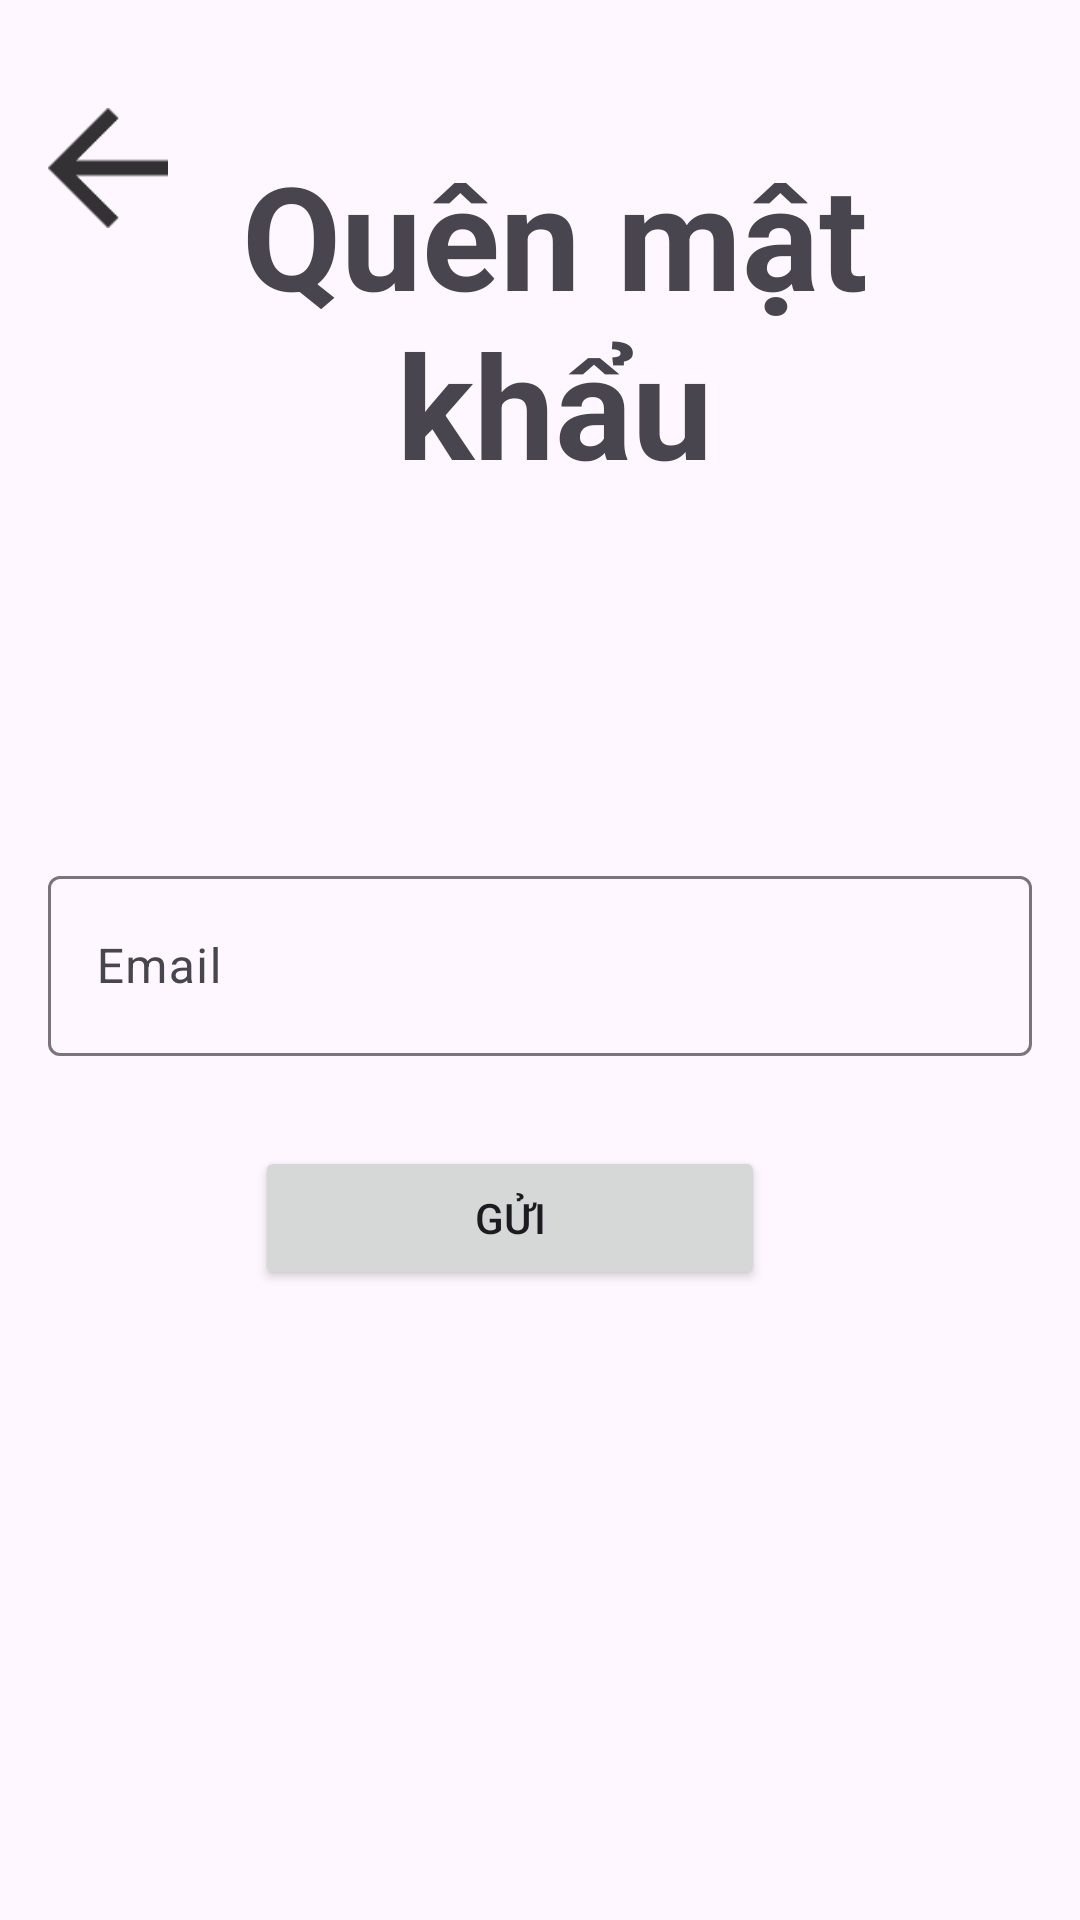

Android layout source for this screen:
<!-- AndroidManifest.xml: application theme Theme.BTL_Android -->
<!-- res/layout/activity_forgotpass.xml -->
<?xml version="1.0" encoding="utf-8"?>
<LinearLayout
    xmlns:android="http://schemas.android.com/apk/res/android"
    xmlns:tools="http://schemas.android.com/tools"
    xmlns:app="http://schemas.android.com/apk/res-auto"
    android:orientation="vertical"
    android:layout_width="match_parent"
    android:layout_height="match_parent"
    android:padding="16dp">

    <LinearLayout
        android:layout_width="match_parent"
        android:layout_height="wrap_content"
        tools:ignore="UseCompoundDrawables">
        <ImageView
            android:id="@+id/ivBack"
            android:layout_width="40dp"
            android:layout_height="40dp"
            android:src="@drawable/ic_arrowback"
            android:layout_marginTop="20dp"
            android:layout_marginEnd="20dp"
            tools:ignore="ContentDescription" />

        <TextView
            android:layout_width="match_parent"
            android:layout_height="wrap_content"
            android:gravity="center"
            android:text="@string/fgPass"
            android:textSize="48sp"
            android:textStyle="bold"
            android:layout_marginTop="30dp"
            android:layout_marginBottom="50dp"
            android:layout_marginEnd="50dp"/>
    </LinearLayout>

    <LinearLayout
        android:layout_width="match_parent"
        android:layout_height="wrap_content"
        android:layout_marginTop="50dp"
        android:orientation="vertical"
        android:divider="?android:attr/dividerHorizontal"
        android:showDividers="middle">


        
        <com.google.android.material.textfield.TextInputLayout
            android:id="@+id/til_Email"
            android:layout_width="match_parent"
            android:layout_height="wrap_content"
            android:layout_marginTop="20dp">

            <EditText
                android:id="@+id/et_Email"
                android:layout_width="match_parent"
                android:layout_height="60dp"
                android:autofillHints=""
                android:hint="@string/email"
                android:inputType="textEmailAddress" />
        </com.google.android.material.textfield.TextInputLayout>

    </LinearLayout>

    
    <LinearLayout
        style="?android:attr/buttonBarStyle"
        android:layout_width="match_parent"
        android:layout_height="wrap_content"
        android:orientation="horizontal"
        android:gravity="center_horizontal"
        android:layout_marginTop="30dp">

        
        <Button
            android:id="@+id/btn_send"
            android:layout_width="170dp"
            android:layout_height="wrap_content"
            android:layout_marginEnd="20dp"
            android:text="@string/send" />

    </LinearLayout>

</LinearLayout>
<!-- resources referenced by this layout -->
<resources>
  <!-- drawable ic_arrowback: png bitmap (drawable-hdpi, 171 bytes) -->
  <string name="email">Email</string>
  <string name="fgPass">Quên mật khẩu</string>
  <string name="send">Gửi</string>
  <style name="Theme.BTL_Android" parent="Base.Theme.BTL_Android" />
  <style name="Base.Theme.BTL_Android" parent="Theme.Material3.DayNight.NoActionBar">
          
          
          <item name="colorPrimary">#1565C0</item>
          <item name="colorOnPrimary">#FFFFFF</item>
          <item name="colorPrimaryContainer">#D6E4FF</item>
          <item name="colorOnPrimaryContainer">#0D47A1</item>
          <item name="colorSecondary">#FFB300</item>
          <item name="colorOnSecondary">#1A1A1A</item>
          <item name="android:statusBarColor">#00000000</item>
      </style>
</resources>
